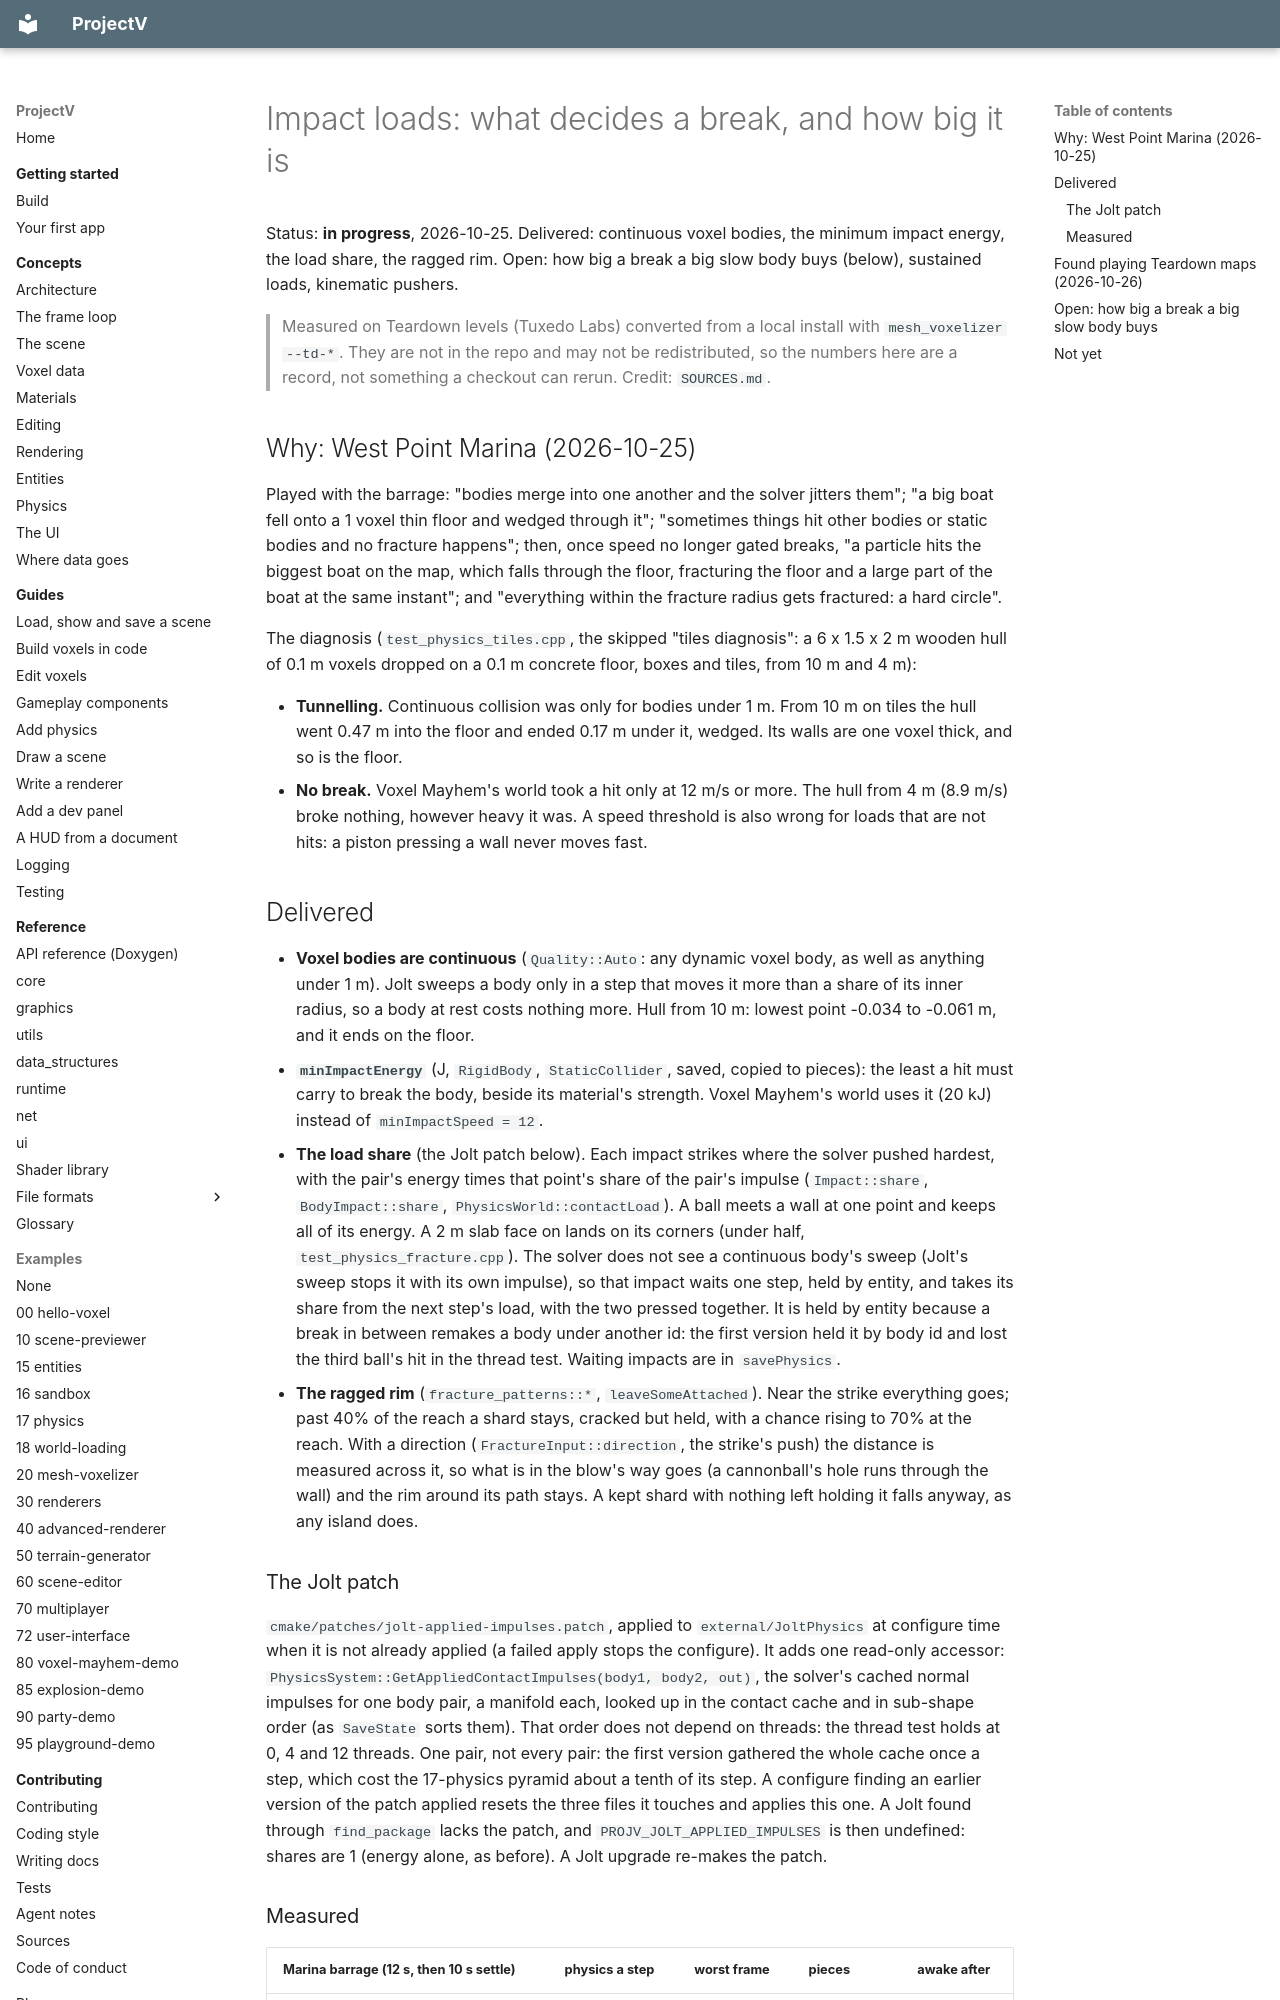

repository: ajsuper/ProjectV · page: plans/impact-loads/index.html · generator: mkdocs

# Impact loads: what decides a break, and how big it is

Status: **in progress**, 2026-10-25. Delivered: continuous voxel bodies, the minimum impact energy,
the load share, the ragged rim. Open: how big a break a big slow body buys (below), sustained loads,
kinematic pushers.

> Measured on Teardown levels (Tuxedo Labs) converted from a local install with `mesh_voxelizer
> --td-*`. They are not in the repo and may not be redistributed, so the numbers here are a record,
> not something a checkout can rerun. Credit: `SOURCES.md`.

## Why: West Point Marina (2026-10-25)

Played with the barrage: "bodies merge into one another and the solver jitters them"; "a big boat fell
onto a 1 voxel thin floor and wedged through it"; "sometimes things hit other bodies or static bodies
and no fracture happens"; then, once speed no longer gated breaks, "a particle hits the biggest boat on
the map, which falls through the floor, fracturing the floor and a large part of the boat at the same
instant"; and "everything within the fracture radius gets fractured: a hard circle".

The diagnosis (`test_physics_tiles.cpp`, the skipped "tiles diagnosis": a 6 x 1.5 x 2 m wooden hull of
0.1 m voxels dropped on a 0.1 m concrete floor, boxes and tiles, from 10 m and 4 m):

- **Tunnelling.** Continuous collision was only for bodies under 1 m. From 10 m on tiles the hull went
  0.47 m into the floor and ended 0.17 m under it, wedged. Its walls are one voxel thick, and so is
  the floor.
- **No break.** Voxel Mayhem's world took a hit only at 12 m/s or more. The hull from 4 m (8.9 m/s)
  broke nothing, however heavy it was. A speed threshold is also wrong for loads that are not hits:
  a piston pressing a wall never moves fast.

## Delivered

- **Voxel bodies are continuous** (`Quality::Auto`: any dynamic voxel body, as well as anything under
  1 m). Jolt sweeps a body only in a step that moves it more than a share of its inner radius, so a
  body at rest costs nothing more. Hull from 10 m: lowest point -0.034 to -0.061 m, and it ends on the
  floor.
- **`minImpactEnergy`** (J, `RigidBody`, `StaticCollider`, saved, copied to pieces): the least a hit
  must carry to break the body, beside its material's strength. Voxel Mayhem's world uses it
  (20 kJ) instead of `minImpactSpeed = 12`.
- **The load share** (the Jolt patch below). Each impact strikes where the solver pushed hardest, with
  the pair's energy times that point's share of the pair's impulse
  (`Impact::share`, `BodyImpact::share`, `PhysicsWorld::contactLoad`). A ball meets a wall at one
  point and keeps all of its energy. A 2 m slab face on lands on its corners (under half,
  `test_physics_fracture.cpp`). The solver does not see a continuous body's sweep (Jolt's sweep
  stops it with its own impulse), so that impact waits one step, held by entity, and takes its share
  from the next step's load, with the two pressed together. It is held by entity because a break in
  between remakes a body under another id: the first version held it by body id and lost the third
  ball's hit in the thread test. Waiting impacts are in `savePhysics`.
- **The ragged rim** (`fracture_patterns::*`, `leaveSomeAttached`). Near the strike everything goes;
  past 40% of the reach a shard stays, cracked but held, with a chance rising to 70% at the reach.
  With a direction (`FractureInput::direction`, the strike's push) the distance is measured across
  it, so what is in the blow's way goes (a cannonball's hole runs through the wall) and the rim
  around its path stays. A kept shard with nothing left holding it falls anyway, as any island does.

### The Jolt patch

`cmake/patches/jolt-applied-impulses.patch`, applied to `external/JoltPhysics` at configure time when
it is not already applied (a failed apply stops the configure). It adds one read-only accessor:
`PhysicsSystem::GetAppliedContactImpulses(body1, body2, out)`, the solver's cached normal impulses for
one body pair, a manifold each, looked up in the contact cache and in sub-shape order (as `SaveState`
sorts them). That order does not depend on threads: the thread test holds at 0, 4 and 12 threads.
One pair, not every pair: the first version gathered the whole cache once a step, which cost the
17-physics pyramid about a tenth of its step. A configure finding an earlier version of the patch
applied resets the three files it touches and applies this one. A Jolt found through `find_package` lacks the patch, and
`PROJV_JOLT_APPLIED_IMPULSES` is then undefined: shares are 1 (energy alone, as before). A Jolt
upgrade re-makes the patch.
